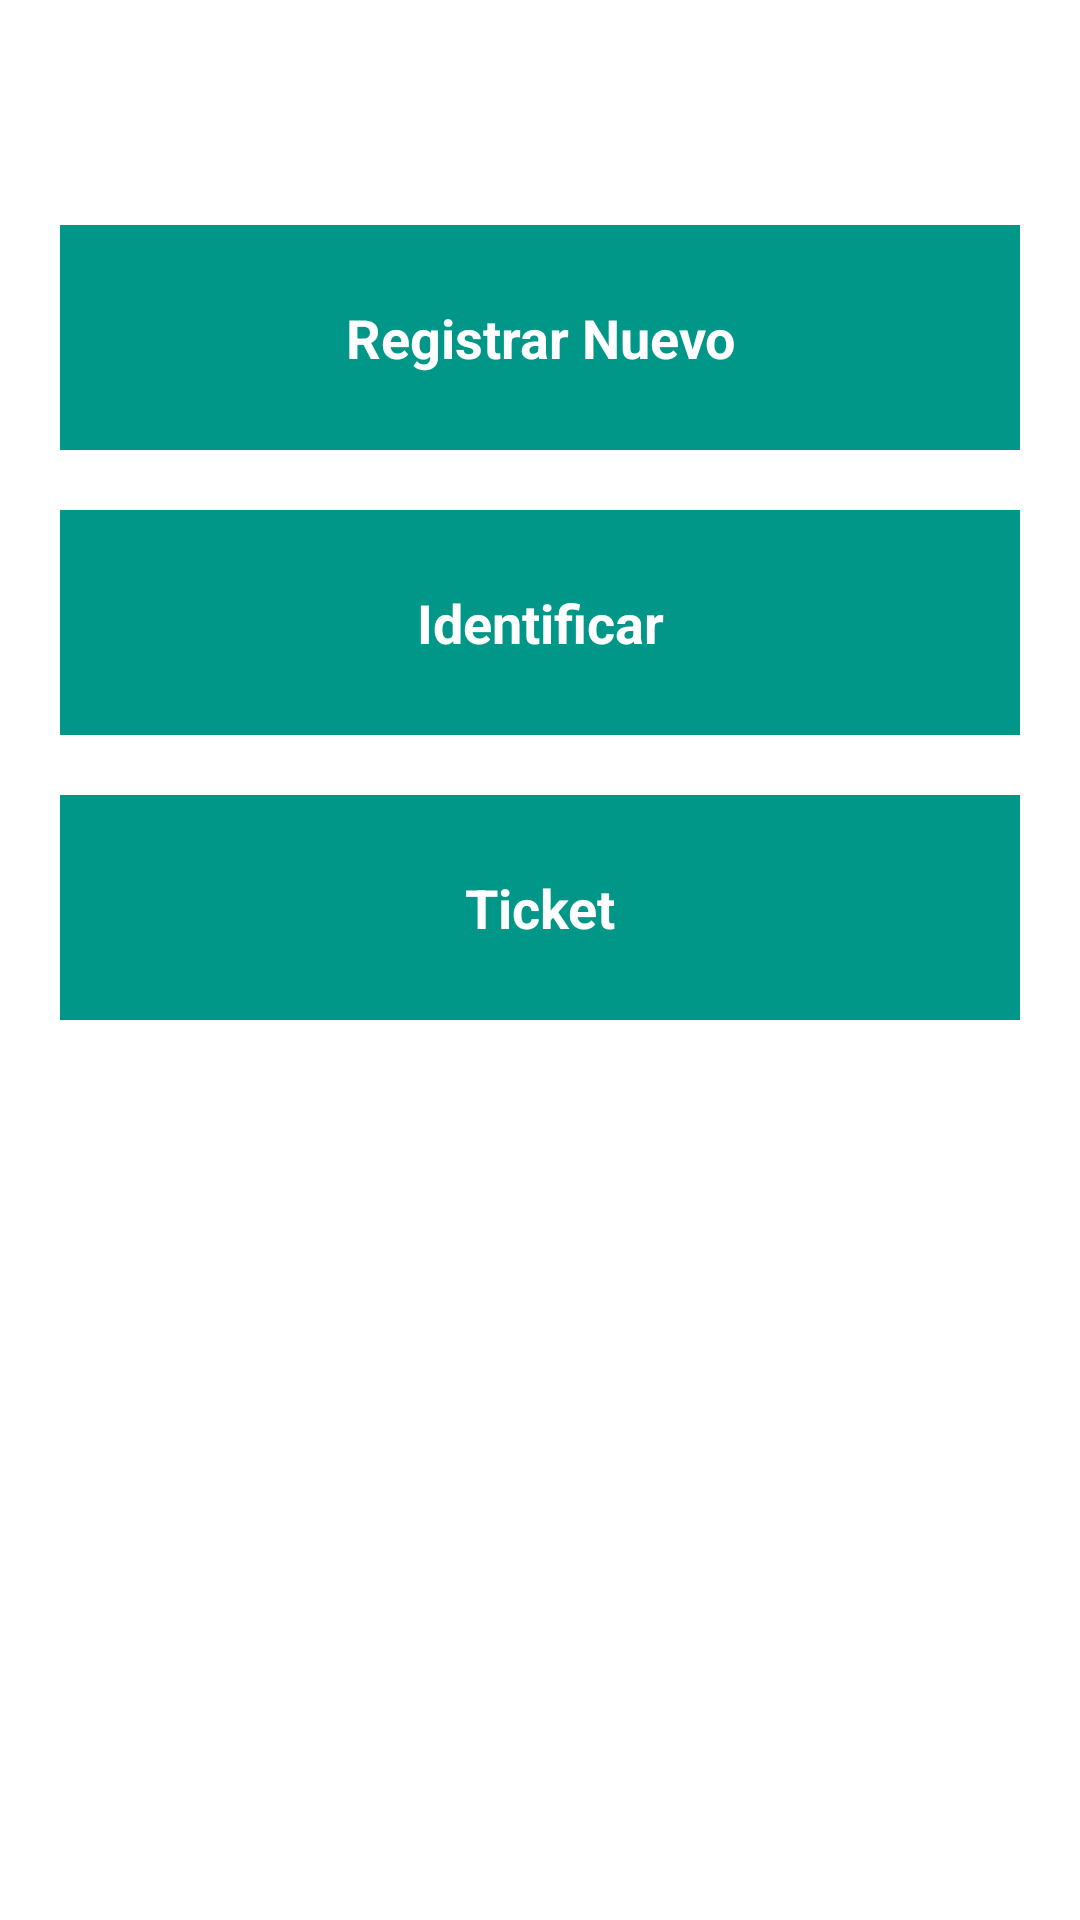

Here is an Android app screen rendered from its layout file. Give the layout XML and the strings, colors and styles it references.
<!-- AndroidManifest.xml: application theme AppTheme -->
<!-- res/layout/activity_idenenroll.xml -->
<?xml version="1.0" encoding="utf-8"?>
<LinearLayout xmlns:android="http://schemas.android.com/apk/res/android"
    android:layout_width="match_parent"
    android:layout_height="match_parent"
    android:layout_margin="50dp"
    android:orientation="vertical" >

    <Button
        android:id="@+id/btn_enroll"
        android:layout_width="match_parent"
        android:layout_height="75dp"
        android:layout_marginTop="75dp"
        android:layout_marginLeft="20dp"
        android:layout_marginRight="20dp"
        android:text="Registrar Nuevo" 
        android:background="@color/primary_dark"
        android:textStyle="bold" 
        android:textColor="#ffffff"/>
    
    <Button
        android:id="@+id/btn_identify"
        android:layout_width="match_parent"
        android:layout_height="75dp"
        android:layout_marginTop="20dp"
        android:layout_marginLeft="20dp"
        android:layout_marginRight="20dp"
        android:text="Identificar"
        android:background="@color/primary_dark"
        android:textStyle="bold" 
        android:textColor="#ffffff"/>
    
    <Button
        android:id="@+id/btn_ticket"
        android:layout_width="match_parent"
        android:layout_height="75dp"
        android:layout_margin="20dp"
        android:text="Ticket"
        android:background="@color/primary_dark"
        android:textStyle="bold" 
        android:textColor="#ffffff"/>

</LinearLayout>
<!-- resources referenced by this layout -->
<resources>
  <color name="primary_dark">#009688</color>
  <style name="AppTheme" parent="@style/Parent">
          
      </style>
  <style name="Parent" parent="android:Theme.Holo.Light.DarkActionBar">
  
          <item name="android:dropDownListViewStyle">
              @android:style/Widget.Holo.Light.ListView.DropDown
          </item>
          <item name="android:actionBarStyle">@style/ActionBar.Solid.MyParent</item>
          <item name="android:actionModeBackground">@drawable/square_action_bar</item>
          <item name="android:actionBarSize">56dp</item>
          <item name="android:dialogTheme">@android:style/Theme.Holo.Light.Dialog</item>
          <item name="android:itemTextAppearance">@style/ActionMenuTextAppearance</item>
  
      </style>
  <style name="ActionBar.Solid.MyParent" parent="@android:style/Widget.Holo.Light.ActionBar.Solid.Inverse">
          <item name="android:icon">@drawable/transparent</item>
          <item name="android:background">@drawable/square_action_bar</item>
          <item name="android:titleTextStyle">@style/ActionTitleTextStyle</item>
      </style>
  <!-- drawable square_action_bar (drawable) -->
  <shape android:shape="rectangle"
      xmlns:android="http://schemas.android.com/apk/res/android">
      <gradient
          android:startColor="@color/primary"
          android:endColor="@color/primary"
          android:angle="0">
      </gradient>
      <corners android:radius="0dip" />
  </shape>
  <style name="ActionMenuTextAppearance">
          <item name="android:textColor">@android:color/white</item>
      </style>
  <!-- drawable transparent (drawable) -->
  <?xml version="1.0" encoding="utf-8"?>
  <shape xmlns:android="http://schemas.android.com/apk/res/android"
  android:shape="rectangle">
  <solid android:color="@android:color/transparent" />
  </shape>
  <style name="ActionTitleTextStyle" parent="@android:style/TextAppearance.Holo.Widget.ActionBar.Title">
          <item name="android:textColor">#fff</item>
          <item name="android:textStyle">bold</item>
      </style>
  <color name="primary">#00796B</color>
</resources>
